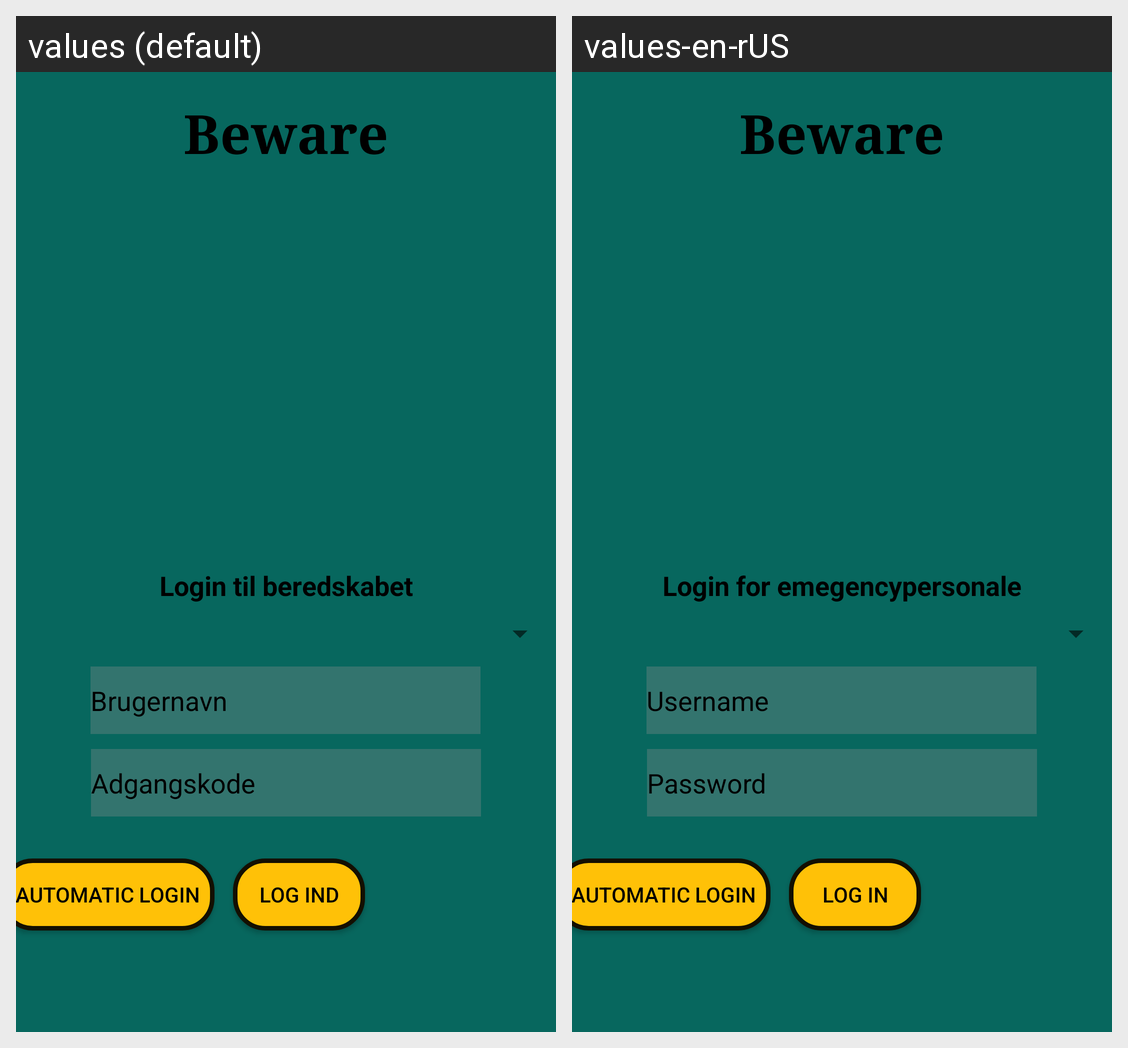

For this localized Android screen grid, give each drawn string resource with its value in every locale shown.
Android screen res/layout/activity_login.xml rendered under 2 locales, left to right: values (default), values-en-rUS. Device: Nexus 5 (rendered at 1080×1920; each locale shown at half size, 540×960, under a caption strip naming it); theme AppTheme.
Strings drawn on this screen, with the default value and each locale's value (text and hints the layout hard-codes, and strings that could not be matched under every locale, appear in the picture but are not listed):

username
  values: Brugernavn
  values-en-rUS: Username

password
  values: Adgangskode
  values-en-rUS: Password

loginBtn
  values: Log ind
  values-en-rUS: Log in

loginInfoText
  values: Login til beredskabet
  values-en-rUS: Login for emegencypersonale
